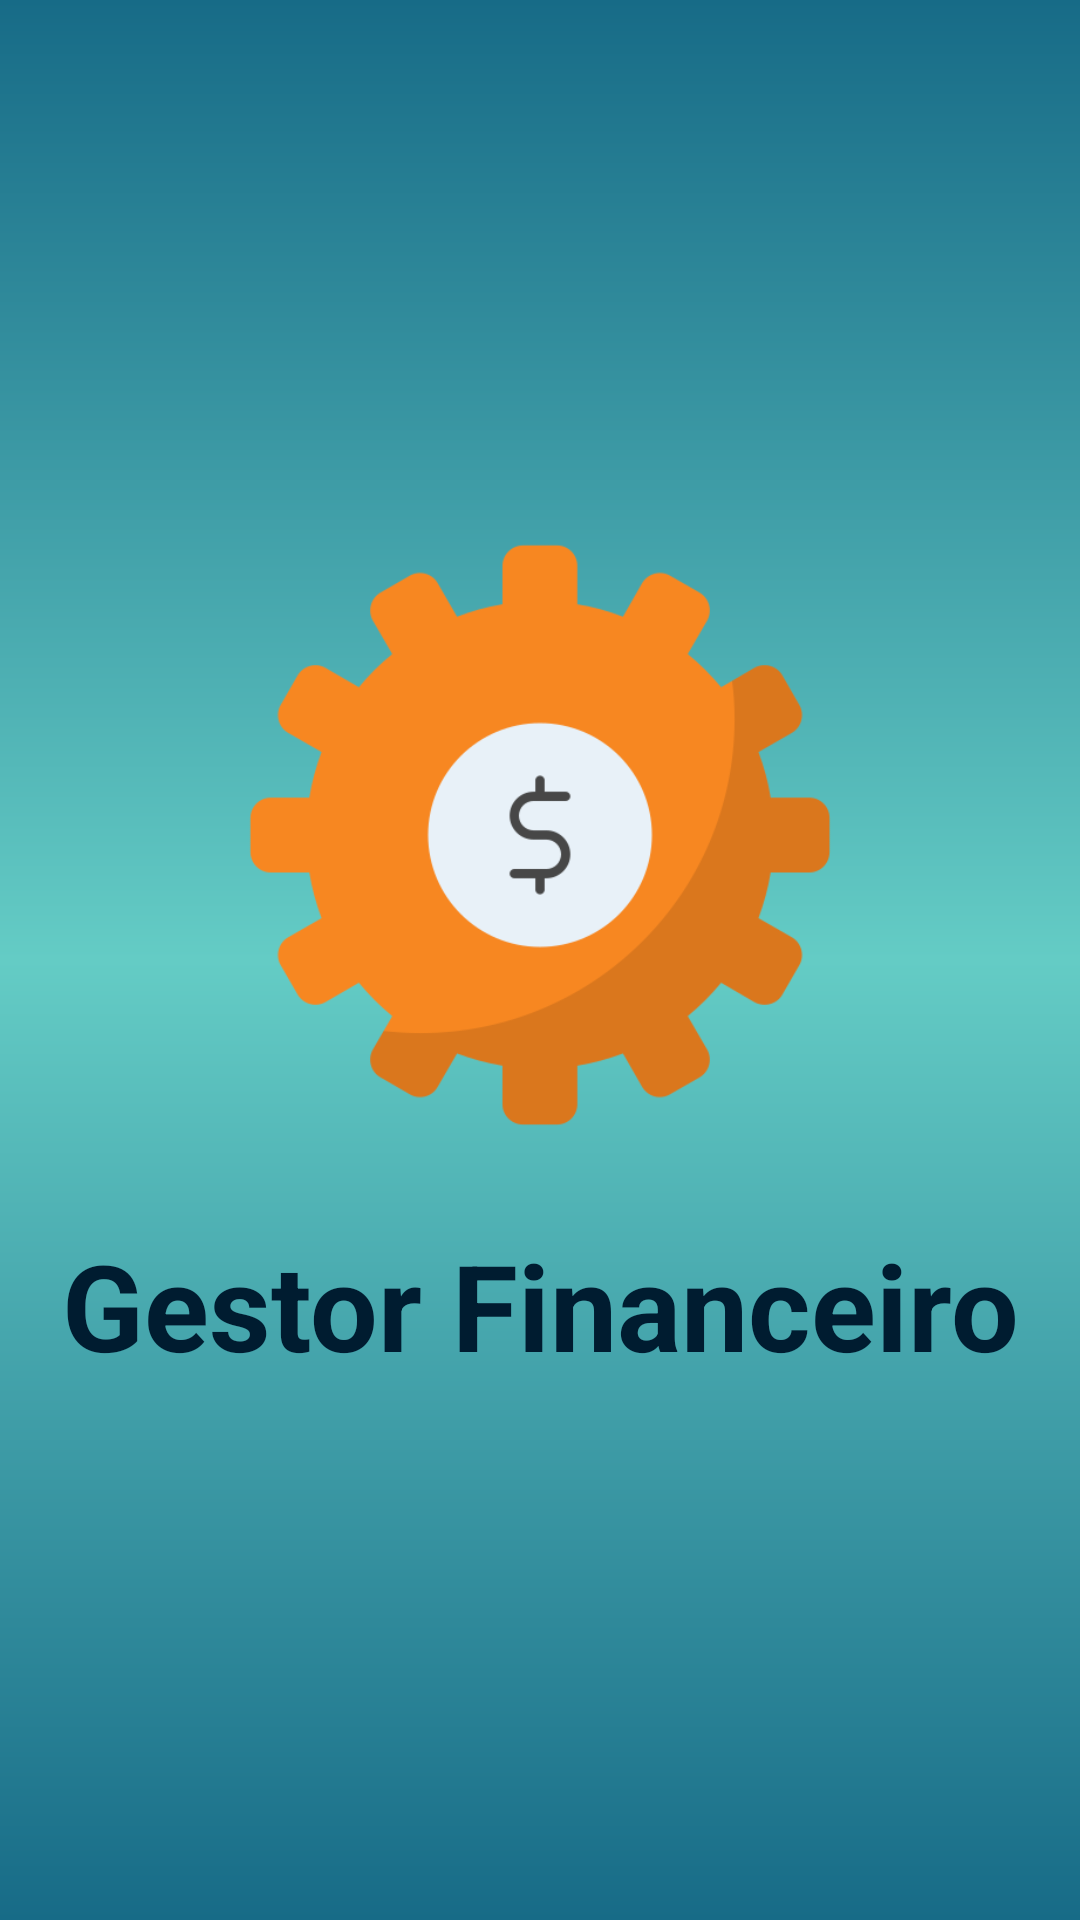

This screen was rendered from an Android layout file. Write that file and the resources it references.
<!-- AndroidManifest.xml: application theme Theme.GestorFinanceiro -->
<!-- res/layout/activity_splash_screen.xml -->
<?xml version="1.0" encoding="utf-8"?>
<LinearLayout xmlns:android="http://schemas.android.com/apk/res/android"
    xmlns:app="http://schemas.android.com/apk/res-auto"
    xmlns:tools="http://schemas.android.com/tools"
    android:layout_width="match_parent"
    android:layout_height="match_parent"
    android:background="@drawable/background"
    android:gravity="center"
    android:orientation="vertical"
    tools:context=".ui.SplashScreenActivity">

    <ImageView
        android:layout_width="match_parent"
        android:layout_height="200dp"
        android:src="@drawable/logo"
        android:layout_marginBottom="30dp"/>

    <TextView
        android:layout_width="match_parent"
        android:layout_height="wrap_content"
        android:text="Gestor Financeiro"
        android:textColor="@color/dark_blue"
        android:textStyle="bold"
        android:textSize="40dp"
        android:gravity="center"/>


</LinearLayout>
<!-- resources referenced by this layout -->
<resources>
  <color name="dark_blue">#001C30</color>
  <!-- drawable background (drawable) -->
  <?xml version="1.0" encoding="utf-8"?>
  <shape xmlns:android="http://schemas.android.com/apk/res/android">
  
      <gradient
          android:startColor="@color/midle_blue"
          android:centerColor="@color/midle_green"
          android:endColor="@color/midle_blue"
          android:angle="90"/>
  
  </shape>
  <!-- drawable logo: png bitmap (drawable, 25443 bytes) -->
  <style name="Theme.GestorFinanceiro" parent="Base.Theme.GestorFinanceiro" />
  <color name="midle_blue">#176B87</color>
  <color name="midle_green">#64CCC5</color>
  <style name="Base.Theme.GestorFinanceiro" parent="Theme.Material3.DayNight.NoActionBar">
          
          
          <item name="colorPrimary">@color/black</item>
          <item name="colorPrimaryDark">@color/black</item>
          <item name="android:navigationBarColor">@color/black</item>
  
      </style>
  <color name="black">#FF000000</color>
</resources>
